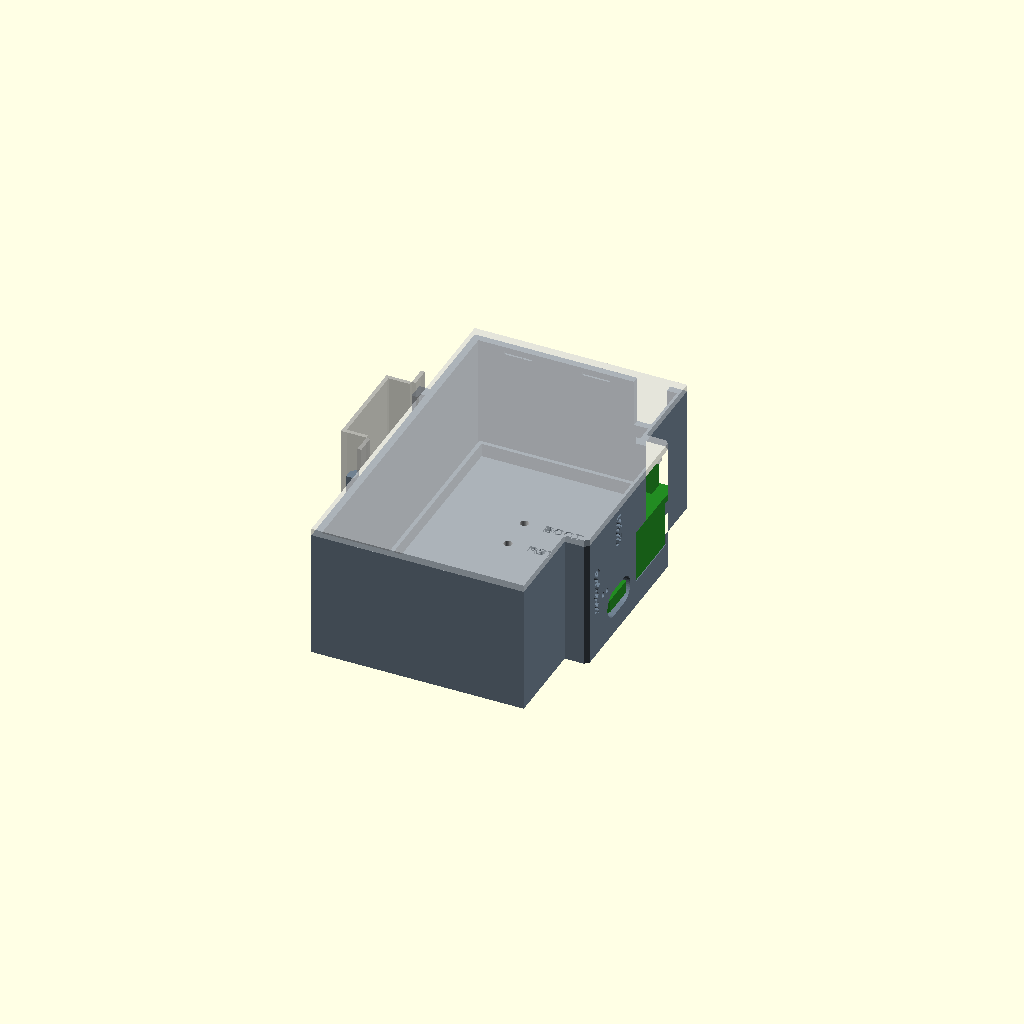
Cell 1: rendered with the file's own defaults.
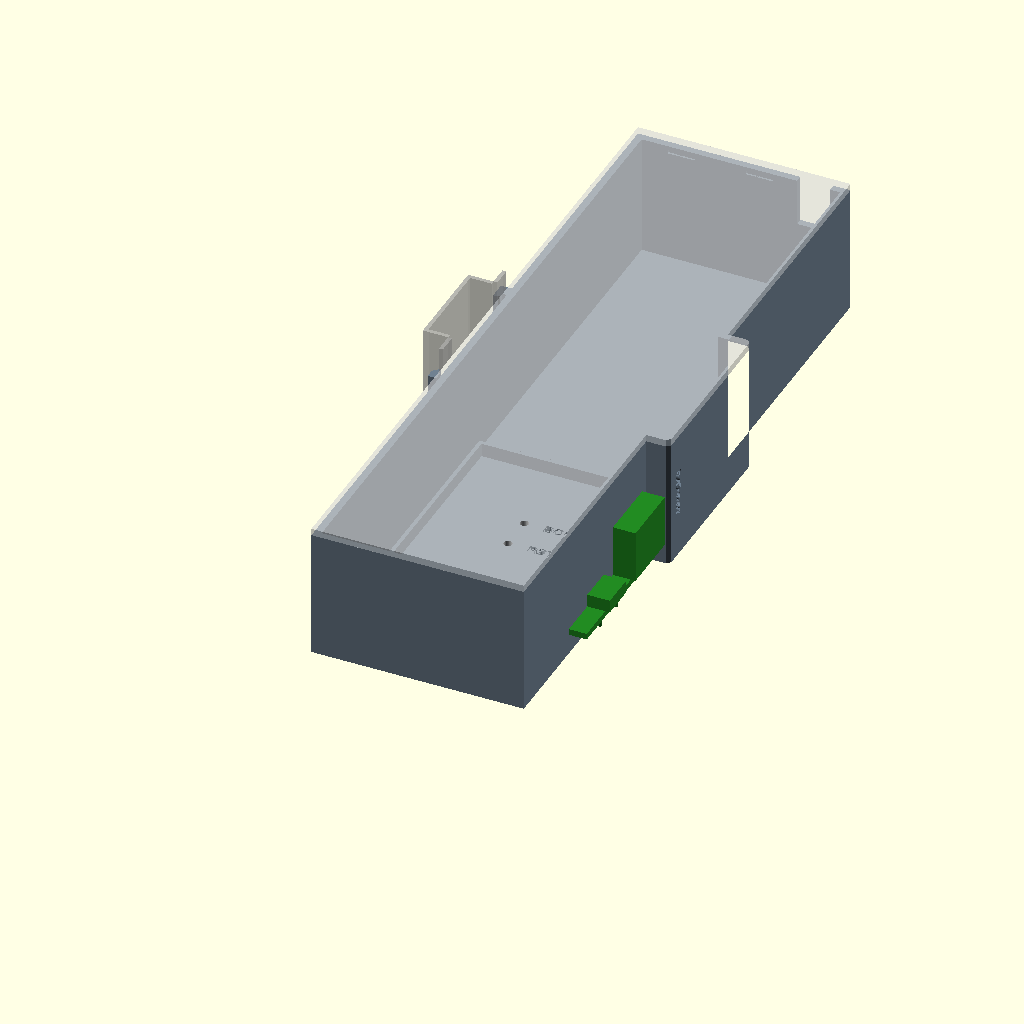
Cell 2 — H set to 180, the other parameters unchanged.
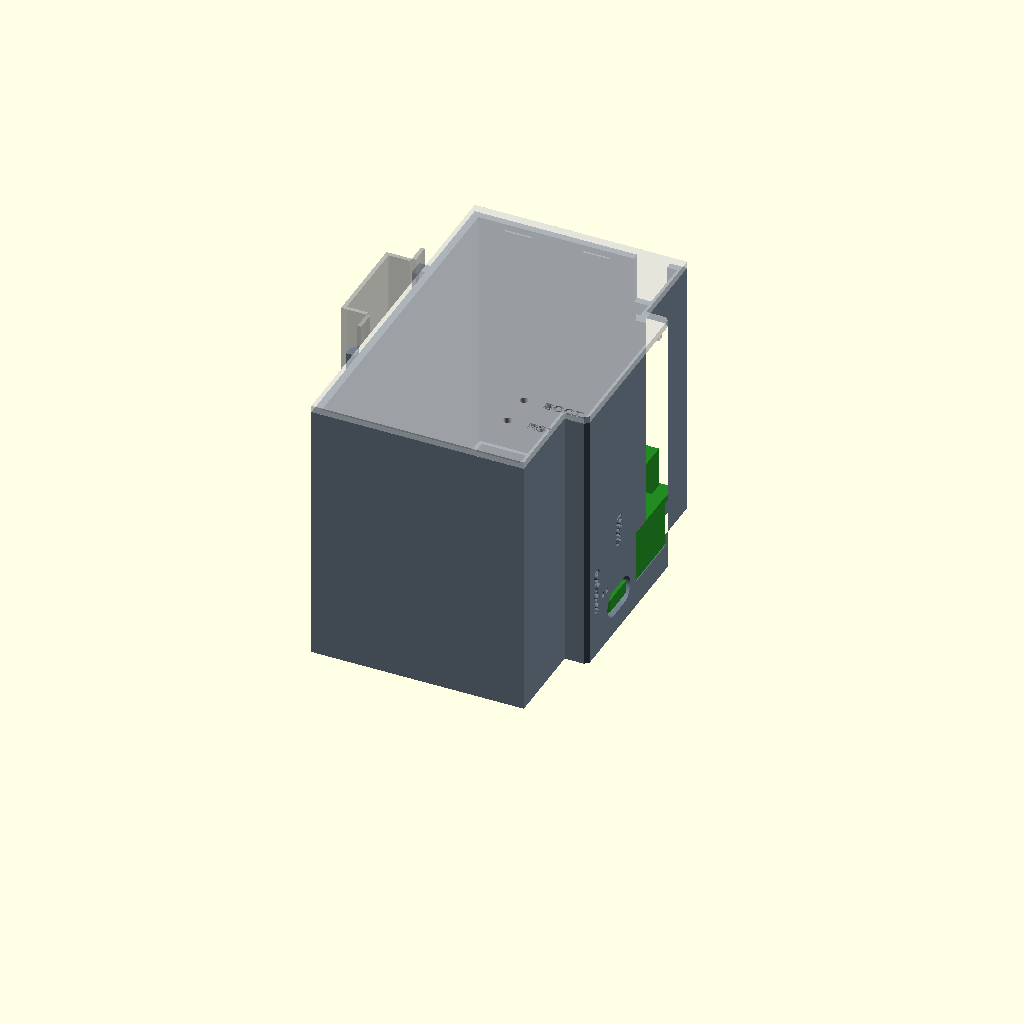
Cell 3: W = 70 (everything else at default).
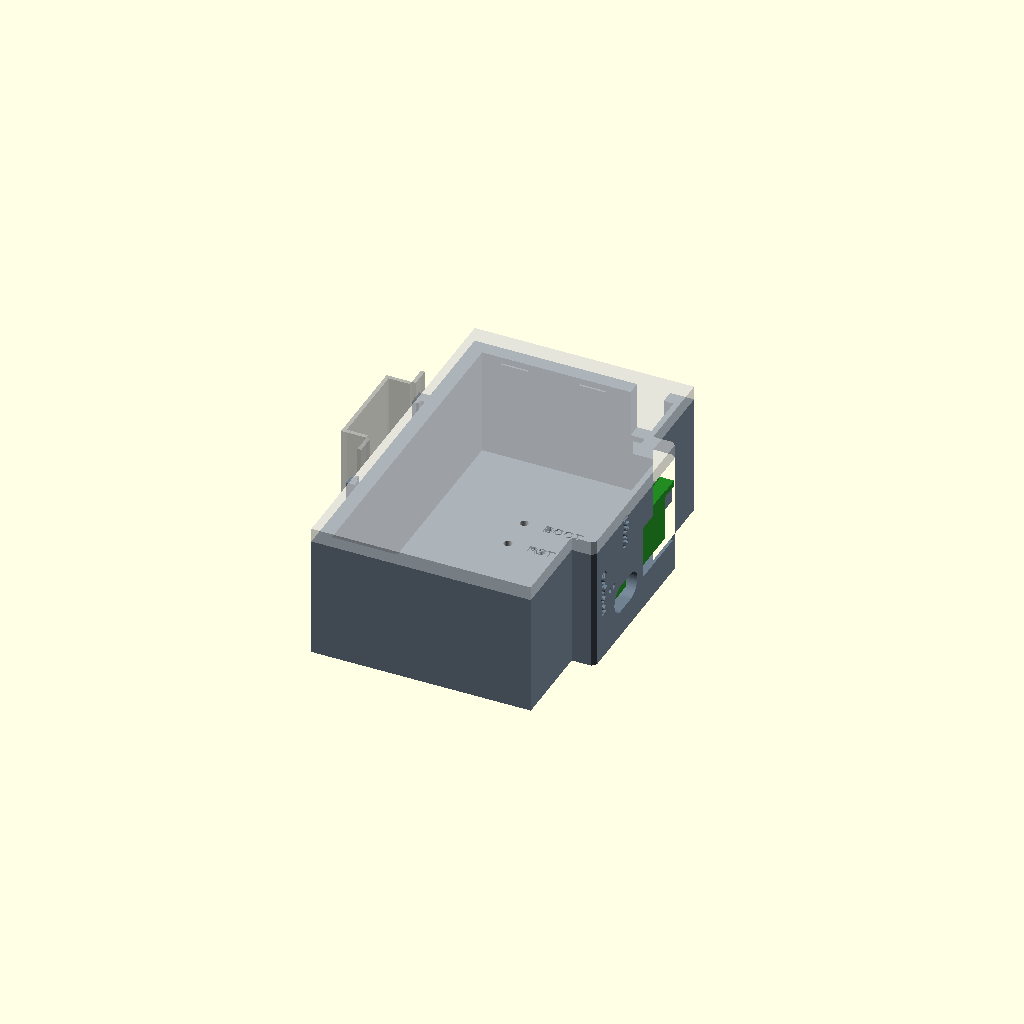
Cell 4: wall = 3.6 (everything else at default).
One fixed orthographic camera (rotation 55°, 0°, 25°; colour scheme Cornfield) for every cell.
OpenSCAD source file hardware/gdoor-din/enclosure/enclosure.scad:
// GDoor DIN enclosure: 2 modules (35 mm), DIN 43880 style front, TS35 clip.
//
// Coordinates (mm):
//   X = depth: 0 is the mounting face on the rail, the front window is at +X
//   Y = height on the panel: 0 bottom, 90 top
//   Z = width: 0 is the outside of the base's side wall, the lid closes at +Z
//
// The PCB stands on edge, parallel to the side walls, component side
// towards the lid. Its front edge (RJ45, USB-C, LEDs) faces the window.
//
// Parts (set `part` or use -D part="..."):
//   "base"     tub: side wall, perimeter, DIN clip, board rails
//   "lid"      flat side wall with rim, hold-down posts, button tubes and
//              the cradle for the bus plug
//   "assembly" both, plus the board and the bus plug as ghosts
//   "open"     the base with board and plug, lid off
//   "fit"      everything that collides with the board (must render empty)
//
// Print both parts flat on their outer side wall: no supports needed.

part = "assembly";

include <board_ghost.scad>

$fn = 40;
eps = 0.01;

// ---- housing -------------------------------------------------------------
H        = 90;      // overall height (DIN 43880)
W        = 35;      // 2 modules x 17.5
wall     = 1.8;
win_h    = 45;      // front window height, centred on the rail
win_p    = 6;       // how far the window stands proud of the shoulders
chamfer  = 1;       // on the window's front edges

// ---- board (must match board_export.py) -----------------------------------
pcb_t        = 1.6;
pcb_front_x  = 52.4;
pcb_top_y    = 87.5;
pcb_d        = 50;              // depth  (KiCad X span)
pcb_h        = 85;              // height (KiCad Y span)
pcb_back_gap = 3.5;             // room for untrimmed THT leads on the back
pcb_z0       = wall + pcb_back_gap;
pcb_z1       = pcb_z0 + pcb_t;  // component side
// Front tab (KiCad x 93.2..100, y 82.3..122.7): the board reaches into the
// window so the RJ45 and USB-C faces end 0.2 mm inside the window face.
// Its edge sits in a groove in the window wall.
pcb_tab_d    = 6.8;
pcb_tab_y0   = 24.8;
pcb_tab_y1   = 65.2;
tab_groove   = 0.3;             // groove reaches this far past the tab edge

shoulder_x = pcb_front_x + 0.4 + wall;   // outside of the shoulder faces
front_x    = shoulder_x + win_p;         // outside of the window face
lid_z      = W - wall;                   // base / lid split

// ---- DIN rail TS35 x 7.5 ----------------------------------------------------
rail_y   = H / 2;       // rail centre line
rail_w   = 35;
brim_t   = 1;           // rail sheet thickness
hook_d   = 2.8;         // how far the hooks reach behind the mounting face
hook_lip = 1.3;         // lip overlap behind the brim
clip_beam_t = 2.2;      // spring beam thickness (bends in Y)
clip_anchor = 4;        // spring beam is anchored on z = 0 .. this

// ---- front openings (from the board layout) --------------------------------
rj45_y  = 57.2;  rj45_w = 16.6;  rj45_h = 13.9;    // J102 body passes through the wall
usb_y   = 39.5;  usb_w  = 12.6;  usb_h  = 7.2;     // J101, room for overmolds
usb_zc  = pcb_z1 + 1.63;                           // receptacle centre
led_y   = [30.9, 32.9];                            // D104 red, D103 green
led_z   = pcb_z1 + 7.6;
led_d   = 1.3;

// ---- bus plug: female 3.81 mm 2-pole pluggable terminal (15EDGK type) ------
// Body measured along: w = pitch direction, h = towards the screws,
// len = wire entry to mating end. The mating end is lower than the screw
// section; that step bears against the inside of the top wall and stops
// the plug being pulled out. Outer size from the QUARKZMAN listing
// (female 8 x 11 x 15 mm, male 8 x 11 x 18 mm). The mating section
// (plug_mate_len, plug_mate_h) is not in the listing and is still an
// estimate: measure it.
plug_w        = 8.0;    // listing: female 8 x 11 x 15 mm
plug_h        = 11.0;
plug_len      = 15.0;
plug_mate_len = 9.0;    // length of the lower mating section
plug_mate_h   = 8.0;    // its height (flush with the side opposite the screws)
plug_clr      = 0.25;
plug_xc       = 46;     // above J4, near the front: easy to reach
plug_z1       = lid_z - 4;          // flat side (no screws), towards the lid
plug_z0       = plug_z1 - plug_h;   // screw side, towards the board
plug_y_step   = H - wall;           // step sits against the top wall
plug_y0       = plug_y_step - (plug_len - plug_mate_len);   // wire end
plug_y1       = plug_y0 + plug_len;                         // mating end

// ---- lid features ------------------------------------------------------------
// BOOT (SW101) and RESET (SW102), top-actuated, poked through the lid.
buttons   = [[44.0, 23.0, "BOOT"], [44.0, 14.0, "RST"]];
btn_top_z = pcb_z1 + 1.6;
// Hold-down posts on free board spots (checked against the courtyards).
posts     = [[3.8, 86.0], [4.0, 45.0], [4.0, 4.0], [50.5, 6.0], [35.5, 86.0]];
post_d    = 2.6;
rim_t     = 1.2;
rim_h     = 3;
rim_clr   = 0.2;
snap_y    = [[12, 0], [32, 0], [12, 1], [32, 1]];   // [x, 0=bottom/1=top]

// =============================================================================

module outline() {
    // Body plus the proud front window, front edges chamfered.
    yb = rail_y - win_h / 2;
    yt = rail_y + win_h / 2;
    polygon([
        [0, 0], [shoulder_x, 0], [shoulder_x, yb],
        [front_x - chamfer, yb], [front_x, yb + chamfer],
        [front_x, yt - chamfer], [front_x - chamfer, yt],
        [shoulder_x, yt], [shoulder_x, H], [0, H]
    ]);
}

module cavity() { offset(delta = -wall) outline(); }

module top_hook() {
    // Fixed hook over the upper rail brim.
    ye = rail_y + rail_w / 2;          // upper brim edge
    polygon([
        [0, ye + 0.15], [0, ye + 3], [-hook_d, ye + 3],
        [-hook_d, ye - hook_lip], [-brim_t - 0.6, ye - hook_lip],
        [-brim_t - 0.15, ye - hook_lip + 0.45], [-brim_t - 0.15, ye + 0.15]
    ]);
}

module clip_beam() {
    // Spring latch on the lower brim. The beam is separated from the
    // mounting face and anchored only on its z = 0 end, so it flexes in -Y
    // as the brim rides over the chamfer. Pry it down with a screwdriver
    // from below to release.
    ye = rail_y - rail_w / 2;          // lower brim edge
    polygon([
        [-0.6, ye - 0.2 - clip_beam_t], [-0.6, ye - 0.2],
        [-brim_t - 0.15, ye - 0.2], [-brim_t - 0.15, ye + hook_lip],
        [-brim_t - 0.4, ye + hook_lip], [-hook_d, ye - 0.2],
        [-hook_d, ye - 0.2 - clip_beam_t]
    ]);
}

module clip_anchor() {
    ye = rail_y - rail_w / 2;
    translate([-0.6 - eps, ye - 0.2 - clip_beam_t]) square([0.6 + 2 * eps, clip_beam_t]);
}

// ---- base ------------------------------------------------------------------

module board_rails() {
    // Rails under the board edges on the back side. The front one stops
    // short of J103's pads.
    w = 1.0;
    h = pcb_back_gap;
    x0 = pcb_front_x - pcb_d;
    y0 = pcb_top_y - pcb_h;
    translate([0, 0, wall - eps]) linear_extrude(h + eps) {
        translate([x0, y0]) square([w, pcb_h]);                  // back
        translate([x0, y0]) square([pcb_d - 1.5, w]);                  // bottom
        translate([x0, pcb_top_y - w]) square([pcb_d - 1.5, w]);       // top
        translate([pcb_front_x - 0.9, 31]) square([0.9, pcb_top_y - 32]); // front
    }
}

module front_openings() {
    fx = shoulder_x - eps;
    len = win_p + 1;
    // RJ45: the jack body itself goes through, its face flush with the window
    translate([fx, rj45_y - rj45_w / 2, pcb_z1 - eps]) cube([len, rj45_w, rj45_h]);
    // groove in the window wall for the board tab's front edge
    gx = front_x - wall - eps;
    translate([gx, pcb_tab_y0 - 0.3, pcb_z0 - 0.2])
        cube([pcb_front_x + pcb_tab_d + tab_groove - gx, pcb_tab_y1 - pcb_tab_y0 + 0.6, pcb_t + 0.4]);
    // USB-C, rounded slot for the cable overmold
    translate([fx, usb_y, usb_zc]) rotate([0, 90, 0])
        linear_extrude(len) hull() for (s = [-1, 1])
            translate([0, s * (usb_w - usb_h) / 2]) circle(d = usb_h);
    // status LEDs
    for (y = led_y) translate([fx, y, led_z]) rotate([0, 90, 0]) cylinder(d = led_d, h = len);
}

module front_labels() {
    // Engraved on the window face, reading across the width.
    d = 0.4;
    module lbl(t, y, z) {
        translate([front_x - d, y, z]) rotate([0, 90, 0])
            linear_extrude(d + 1) text(t, size = 3, halign = "center", valign = "center",
                                       font = "Liberation Sans:style=Bold");
    }
    lbl("LAN", rj45_y, 27.5);
    lbl("USB", usb_y, 27.5);
    lbl("GDoor", rail_y - win_h / 2 + 5, 17.5);
}

module plug_notch() {
    // Slot in the top wall for the mating section, open towards the lid so
    // the plug drops in with the lid.
    c = plug_clr;
    translate([plug_xc - plug_w / 2 - c, H - wall - 1, plug_z1 - plug_mate_h - c])
        cube([plug_w + 2 * c, wall + 2, lid_z - (plug_z1 - plug_mate_h - c) + eps]);
}

module snap_grooves() {
    for (s = snap_y) {
        y = s[1] == 0 ? wall - 0.5 : H - wall - eps;
        translate([s[0] - 3.5, y, lid_z - rim_h + 1]) cube([7, 0.5 + eps, 1.0]);
    }
}

module base() {
    difference() {
        union() {
            linear_extrude(lid_z) outline();
            linear_extrude(lid_z) top_hook();
            linear_extrude(lid_z) clip_beam();
            linear_extrude(clip_anchor) clip_anchor();
        }
        translate([0, 0, wall]) linear_extrude(lid_z) cavity();
        front_openings();
        front_labels();
        plug_notch();
        snap_grooves();
        // BUS label on the top face, beside the plug
        translate([plug_xc - plug_w / 2 - 6, H - 0.4, lid_z / 2 + 2]) rotate([-90, 0, 0])
            linear_extrude(1)
                text("BUS", size = 3, halign = "center", valign = "center",
                     font = "Liberation Sans:style=Bold");
    }
    board_rails();
}

// ---- lid -------------------------------------------------------------------

module lid_rim() {
    translate([0, 0, lid_z - rim_h]) linear_extrude(rim_h + eps) difference() {
        offset(delta = -rim_clr) cavity();
        offset(delta = -rim_clr - rim_t) cavity();
    }
    // snap bumps
    for (s = snap_y) {
        y = s[1] == 0 ? wall + rim_clr - 0.4 : H - wall - rim_clr;
        translate([s[0] - 3, y, lid_z - rim_h + 1.1]) cube([6, 0.4, 0.8]);
    }
}

module plug_cradle() {
    c = plug_clr;
    x0 = plug_xc - plug_w / 2 - c;
    x1 = plug_xc + plug_w / 2 + c;
    t = 1.6;
    // side walls
    for (x = [x0 - t, x1])
        translate([x, plug_y0 - c - t, plug_z0 + 1])
            cube([t, plug_y_step - (plug_y0 - c - t), lid_z - plug_z0 - 1 + eps]);
    // backer against the flat side, filling the top-wall slot above the plug
    translate([x0 + 0.15, plug_y0 - c, plug_z1 + c])
        cube([x1 - x0 - 0.3, H - (plug_y0 - c), lid_z - plug_z1 - c + eps]);
    // push-in stop under the wire end, on the screw side, clear of the
    // wire entries
    translate([x0 - t, plug_y0 - c - t, plug_z0 - 0.5])
        cube([x1 - x0 + 2 * t, t, 3]);
}

module lid() {
    difference() {
        union() {
            translate([0, 0, lid_z]) linear_extrude(wall) outline();
            lid_rim();
            plug_cradle();
            for (p = posts) translate([p[0], p[1], pcb_z1 + 0.1])
                cylinder(d = post_d, h = lid_z - pcb_z1);
            for (b = buttons) translate([b[0], b[1], btn_top_z + 1.5])
                cylinder(d = 4.6, h = lid_z - btn_top_z - 1.5 + eps);
        }
        for (b = buttons) {
            translate([b[0], b[1], 0]) cylinder(d = 2.2, h = W + 1);
            translate([b[0] + 5, b[1], W - 0.4]) linear_extrude(1)
                text(b[2], size = 2.5, halign = "left", valign = "center",
                     font = "Liberation Sans:style=Bold");
        }
    }
}

// ---- ghosts ------------------------------------------------------------------

module board_ghost(s = 0) {
    // s shrinks every box, so that parts merely touching (board on its
    // rails) drop out of the fit check.
    x0 = pcb_front_x - pcb_d;
    y0 = pcb_top_y - pcb_h;
    translate([x0 + s, y0 + s, pcb_z0 + s]) cube([pcb_d - 2 * s, pcb_h - 2 * s, pcb_t - 2 * s]);
    translate([pcb_front_x - s, pcb_tab_y0 + s, pcb_z0 + s])
        cube([pcb_tab_d, pcb_tab_y1 - pcb_tab_y0 - 2 * s, pcb_t - 2 * s]);
    for (p = board_parts) if (!p[7]) {
        z = p[1] > 0 ? pcb_z1 : pcb_z0 - p[6];
        translate([p[2] + s, p[4] + s, z + s])
            cube([p[3] - p[2] - 2 * s, p[5] - p[4] - 2 * s, p[6] - 2 * s]);
    }
    for (p = board_pins) translate([p[0], p[1], pcb_z0 - board_pin_stub])
        cylinder(d = 1, h = board_pin_stub, $fn = 8);
}

module plug_ghost(s = 0) {
    w = plug_w - 2 * s;
    body = plug_len - plug_mate_len;
    translate([plug_xc - w / 2, plug_y0 + s, plug_z0 + s]) {
        cube([w, body - 2 * s, plug_h - 2 * s]);
        translate([0, body - s - eps, plug_h - plug_mate_h])
            cube([w, plug_mate_len, plug_mate_h - 2 * s]);
    }
}

module rail_ghost() {
    // TS35 x 7.5: brims against the mounting face, crown towards the wall.
    yb = rail_y - rail_w / 2;
    translate([0, 0, -5]) linear_extrude(W + 10) {
        for (y = [yb, yb + rail_w - 5]) translate([-brim_t, y]) square([brim_t, 5]);
        for (y = [yb + 5, yb + rail_w - 6]) translate([-7.5, y]) square([7.5 - brim_t, 1]);
        translate([-7.5, yb + 5]) square([1, rail_w - 10]);
    }
}

// ---- output ------------------------------------------------------------------

if (part == "base") base();
else if (part == "lid") translate([0, 0, W]) mirror([0, 0, 1]) lid();   // print orientation
else if (part == "fit") {
    intersection() { union() { base(); lid(); } board_ghost(0.05); }
    intersection() { union() { base(); lid(); } plug_ghost(0.05); }
}
else if (part == "open") {   // base with the board in it, lid off
    color("SlateGray") base();
    color("ForestGreen") board_ghost();
    color("LimeGreen") plug_ghost();
}
else if (part == "assembly") {
    color("SlateGray") base();
    color("LightGray", 0.6) lid();
    color("ForestGreen") board_ghost();
    color("LimeGreen") plug_ghost();
    %rail_ghost();
}
Parameter table extracted from the source (name, type, default, range or options):
part: string, default "assembly"
eps: number, default 0.01
H: number, default 90
W: number, default 35
wall: number, default 1.8
win_h: number, default 45
win_p: number, default 6
chamfer: number, default 1
pcb_t: number, default 1.6
pcb_front_x: number, default 52.4
pcb_top_y: number, default 87.5
pcb_d: number, default 50
pcb_h: number, default 85
pcb_back_gap: number, default 3.5
pcb_tab_d: number, default 6.8
pcb_tab_y0: number, default 24.8
pcb_tab_y1: number, default 65.2
tab_groove: number, default 0.3
rail_w: number, default 35
brim_t: number, default 1
hook_d: number, default 2.8
hook_lip: number, default 1.3
clip_beam_t: number, default 2.2
clip_anchor: number, default 4
led_y: vector, default [30.9, 32.9]
led_d: number, default 1.3
plug_w: number, default 8
plug_h: number, default 11
plug_len: number, default 15
plug_mate_len: number, default 9
plug_mate_h: number, default 8
plug_clr: number, default 0.25
plug_xc: number, default 46
post_d: number, default 2.6
rim_t: number, default 1.2
rim_h: number, default 3
rim_clr: number, default 0.2
